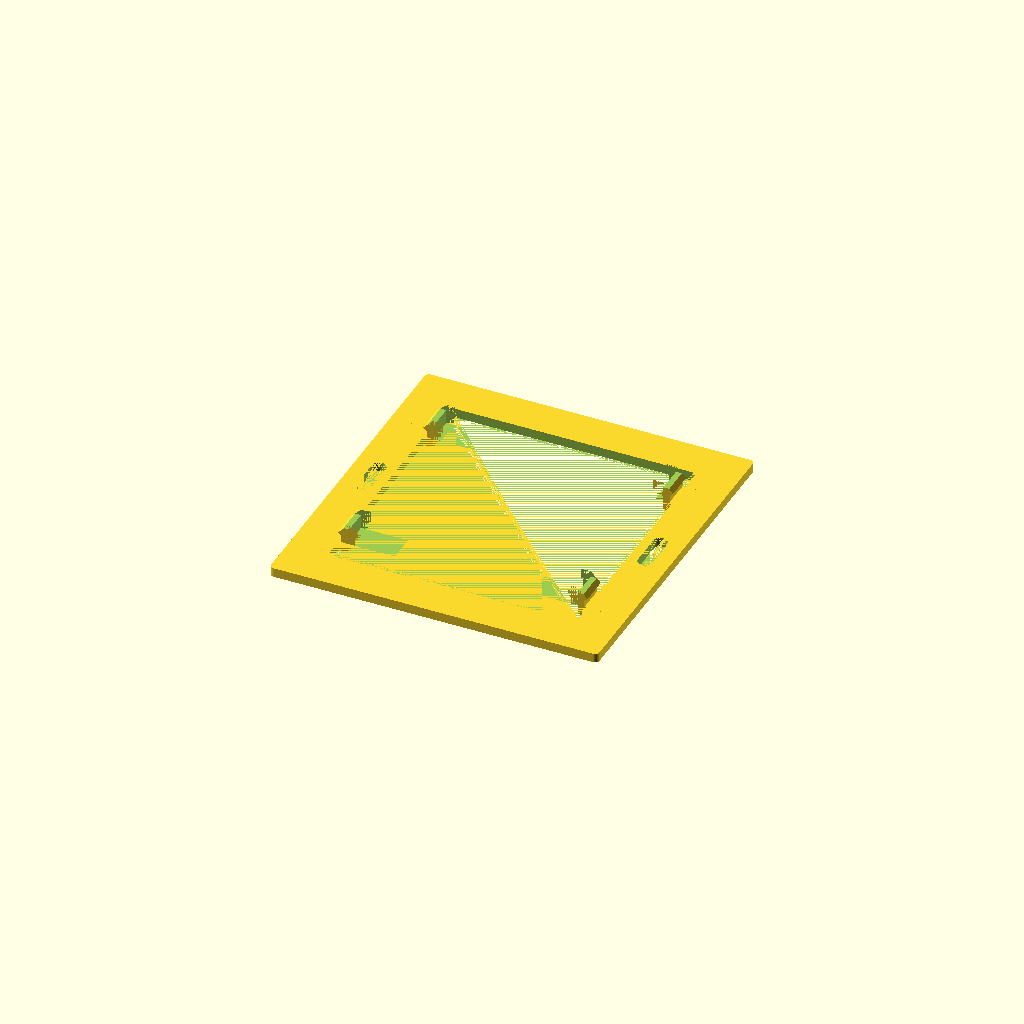
Cell 1 — every parameter at its default value.
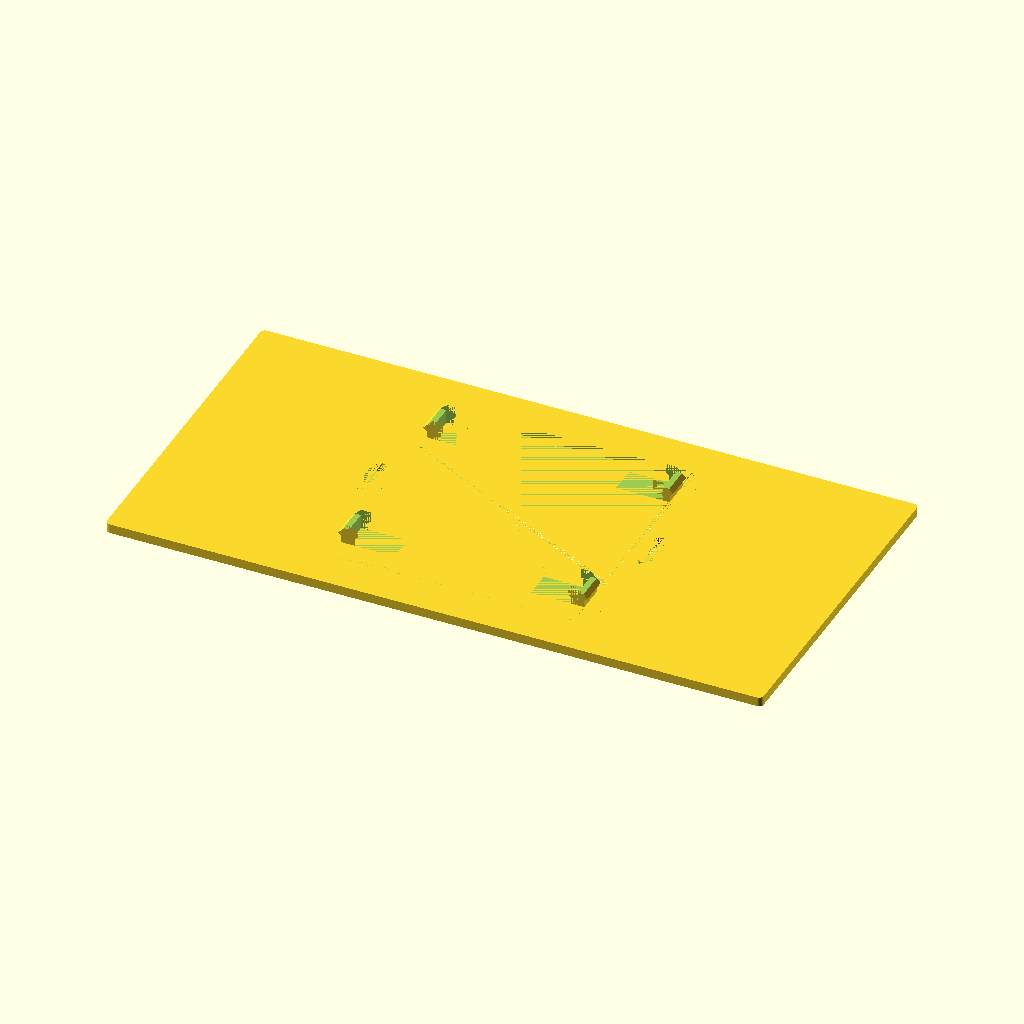
Cell 2: outer_x = 140 (everything else at default).
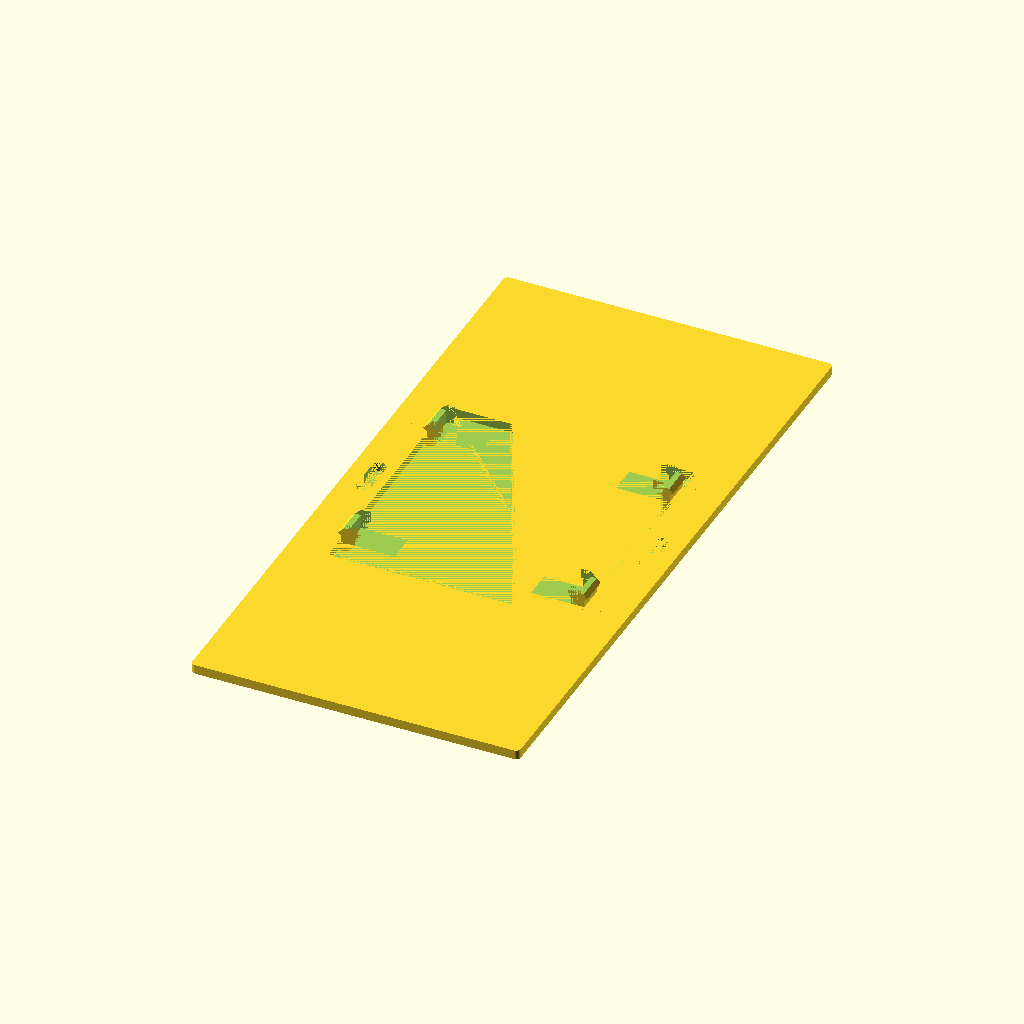
Cell 3: outer_y = 144 (everything else at default).
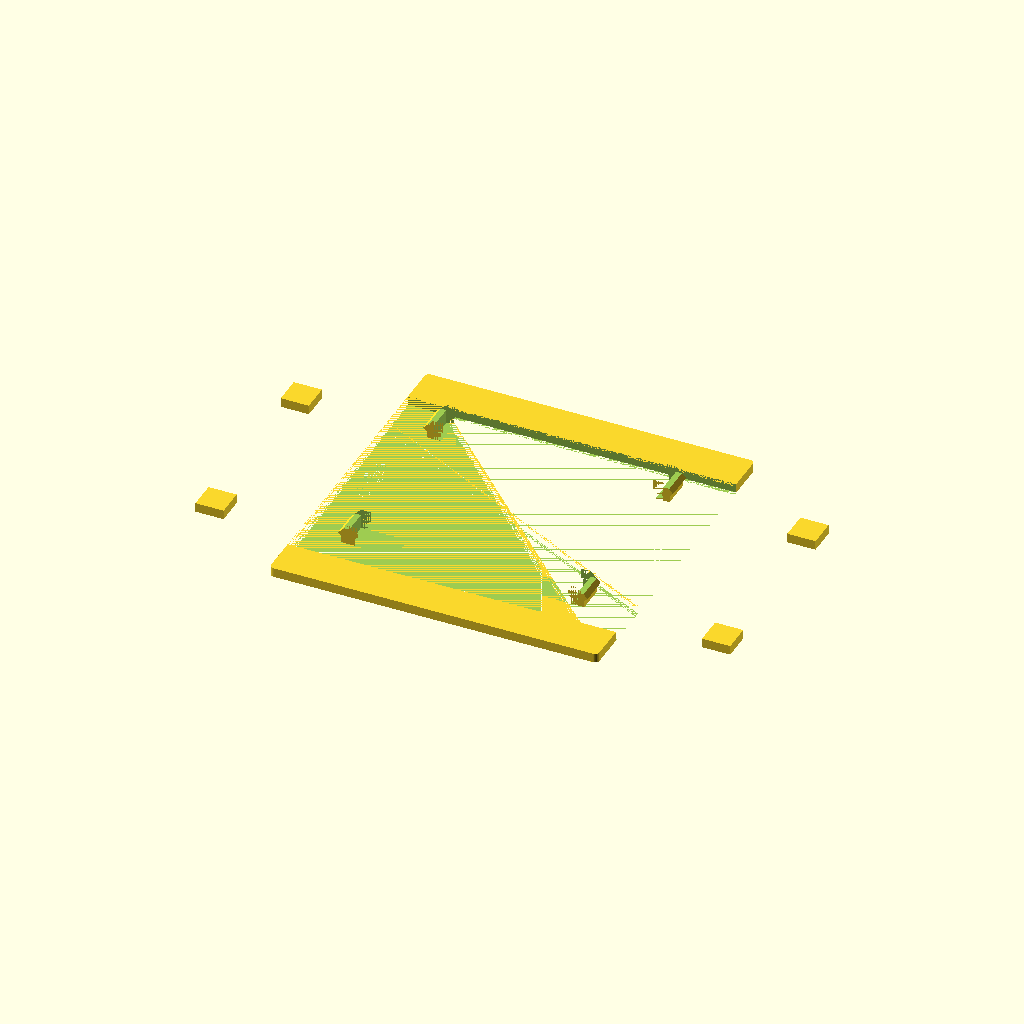
Cell 4: inner_x = 106 (everything else at default).
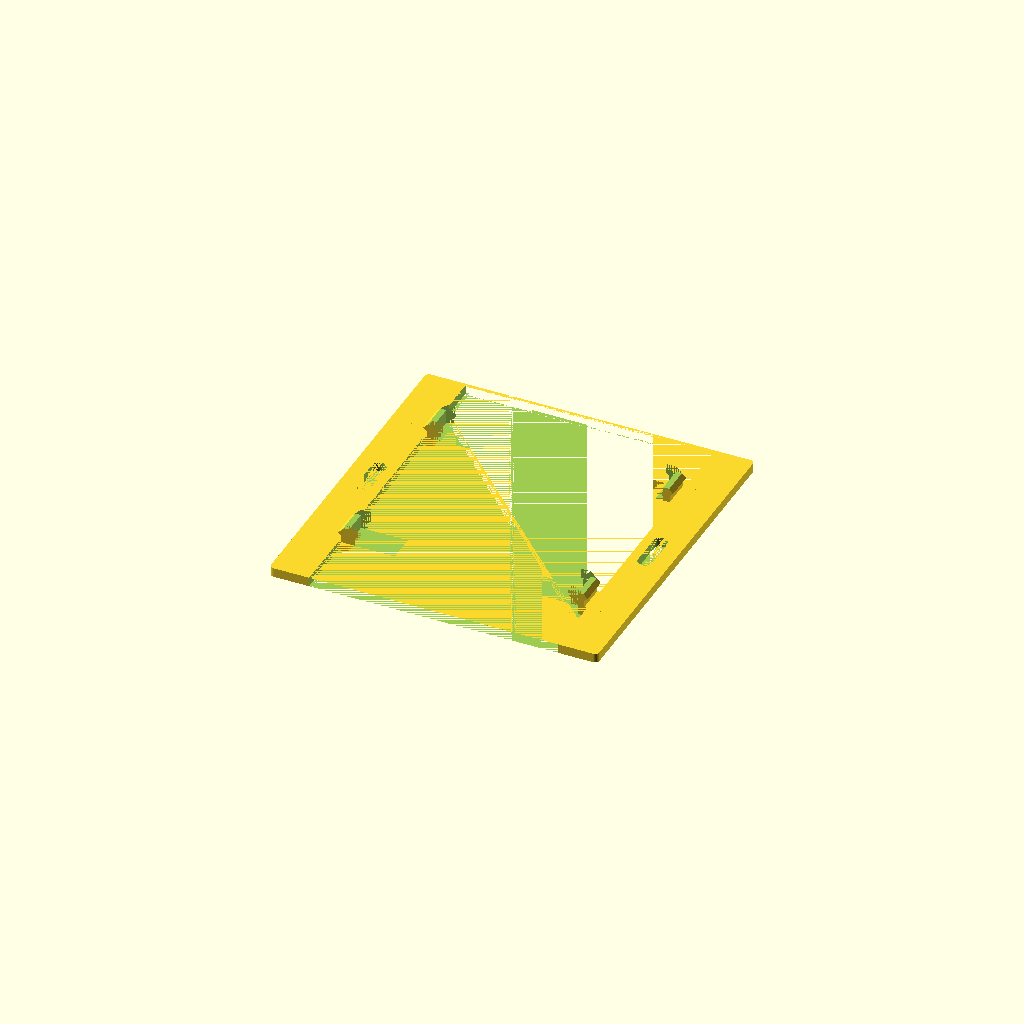
Cell 5: the same model with inner_y = 110.
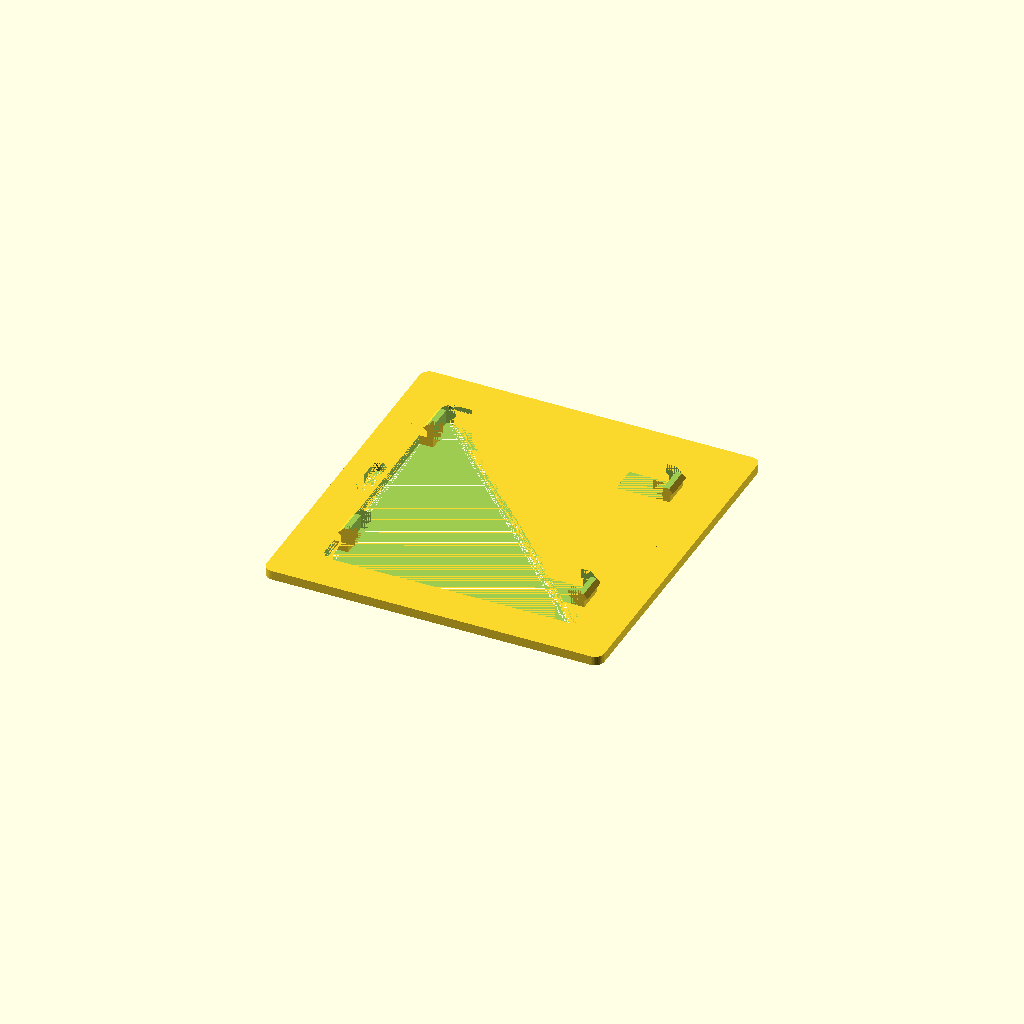
Cell 6 — radius set to 2, the other parameters unchanged.
One fixed orthographic camera (rotation 55°, 0°, 25°; colour scheme Cornfield) for every cell.
OpenSCAD source file mechanics/sensor/mount_berker_2.scad:
$fn=40;
outer_x = 70;
outer_y = 72;
inner_x = 53;
inner_y = 55;
radius = 1;
t=2;
spacer=9;

module base(outer_x,outer_y,t,radius) {
    hull() {
        translate([-outer_x/2+1,-outer_y/2+1,0]) cylinder(r=radius, h=t);
        translate([-outer_x/2+1,outer_y/2-1,0]) cylinder(r=radius, h=t);
        translate([outer_x/2-1,outer_y/2-1,0]) cylinder(r=radius, h=t);
        translate([outer_x/2-1,-outer_y/2+1,0]) cylinder(r=radius, h=t);
    }
}

module side_clip_hook(clamp_edge, length=20)
{
    difference() {
       union () {
    fill_cube_side= sqrt(clamp_edge*clamp_edge*2)/2;
    translate([0,0,fill_cube_side]) {
        rotate([0,45,0]) translate([-clamp_edge/2,-length/2,-clamp_edge/2]) cube([clamp_edge,length,clamp_edge]);
        translate([0,-length/2,0]) cube([fill_cube_side,length,fill_cube_side]);
    }
    translate([-1.4,(-length)/2,0]) cube([3,length,2]);
    }
    translate([0,-length/2,0]) cube([10,length,10]);
    translate([-4,-length/2,3]) cube([10,length,10]);
}
}

module side_clips(clamp_edge=3,length=20) {
    translate([-49.0/2,0,t]) {
        side_clip_hook(3, length);
    }
    translate([49.0/2,0,t]) {
        mirror([1,0,0]) side_clip_hook(3, length);
    }
}

module mounting_slot(r2,r,h,w) {
    hull() {
    translate([0,w/2-r,0]) cylinder(r=r,h=h);
    translate([0,-w/2+r,0]) cylinder(r=r,h=h);
    }
}

difference() {
    //round corner cube (plate)
    union() {
        difference() {
            base(outer_x,outer_y,t,radius);
            base(inner_x,inner_y,t,radius);
            translate([30,0,0]) mounting_slot(5/2,3/2,t,10);
            translate([-30,0,0])mounting_slot(5/2,3/2,t,10);
        }
        translate([-inner_x/2-1.0,3+16.5,0]) translate([-3,-3,0]) cube([6,6,t]);
        translate([-inner_x/2-1.0,-(3+16.5),0]) translate([-3,-3,0]) cube([6,6,t]);
        translate([inner_x/2+1.0,3+16.5,0]) translate([-3,-3,0]) cube([6,6,t]);
        translate([inner_x/2+1.0,-(3+16.5),0]) translate([-3,-3,0]) cube([6,6,t]);
        translate([0,-3-16.5,0]) side_clips(length=6);
        translate([0,+3+16.5,0]) side_clips(length=6);
        
    }
}
Parameter table extracted from the source (name, type, default, range or options):
outer_x: number, default 70
outer_y: number, default 72
inner_x: number, default 53
inner_y: number, default 55
radius: number, default 1
t: number, default 2
spacer: number, default 9
